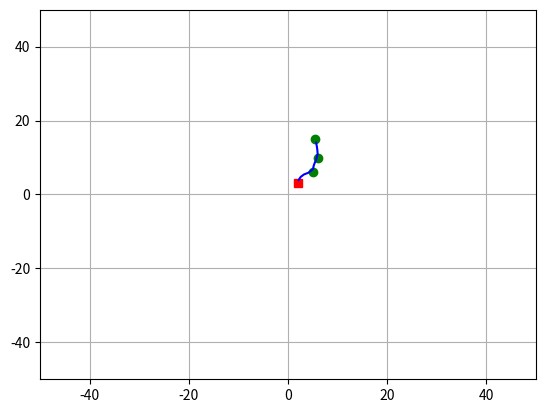

Write the Python code that produced this figure.
"""
This module is intended for developing a test setup for the
kinematics of the red rover.

Phase 1 - Simple plots of radii based on angle.
Phase 2 - Determining left or right turn based on position and reference point.
Phase 3 - Point following with python.
Phase 4 - A dynamic model using ROS (kind of like the turtlesim example)
"""

import matplotlib.pyplot as plt
import matplotlib.animation as animation
import numpy as np
import sys



class RoverKinematics(object):
	"""
	Building a path-following algorithm, starting simple as possible
	and moving toward more complexity.
	"""

	def __init__(self):
		
		self.left_a = 27.974966981  # constant for left turn equation
		self.left_b = 0.7213692582  # contstant for left turn equation
		self.right_a = 26.2074918622  # constant for right turn equation
		self.right_b = 0.7724722082  # constant for right turn equation

		# pyplot graph settings:
		self.graph_xmin = -50
		self.graph_xmax = 50
		self.graph_ymin = -50
		self.graph_ymax = 50

		self.look_ahead_radius = 0.5  # radius around ref pt for rover to start calculating next turn

		self.rover_left_turn_max = 24.8  # max left turning angle from turn tests
		self.rover_right_turn_max = 22.1  # max right turning angle from turn tests

		self.rover_left_radius_min = 2.26  # min left turn radius for rover, in meters
		self.rover_right_radius_min = 2.25  # min right turn radius in meters

		self.angle_increment = 5  # divide up angle from pt->pt by this much


	def calculate_radius(self, ref1, ref2):
		"""
		Calculates radius based on pure pursuit paper
		"""
		_x_diff = abs(ref2[0] - ref1[0])
		_y_diff = abs(ref2[1] - ref1[1])

		if _x_diff == 0:
			return 0

		return (_x_diff**2 + _y_diff**2) / (2.0 * _x_diff)


	def calculate_rover_pivot(self, radius, direction):
		"""
		Calculates angle based on turn equation and direction
		"""
		if direction == "left":
			return (self.left_a / radius)**(1.0/self.left_b)
		if direction == "right":
			return (self.right_a / radius)**(1.0/self.right_b)
		else:
			return None

	def calculate_angle(self, radius, step_distance):
		"""
		Different than "calculate_rover_pivot", which is the angle
		of the Rover's pivot as it turns. This angle is calculated
		b/w the points and is based off the law the cosines.
		"""
		return np.arccos(1 - (step_distance**2 / (2*radius**2)))


	def determine_turn_direction(self, rover_pos, ref_pos):
		"""
		Determines if rover should turn left or right
		based on it's position relative to a reference point.
		"""

		# initial algorithm not using coords or utm, just
		# assuming rover pos is origin..

		_x_diff = ref_pos[0] - rover_pos[0]

		if _x_diff < 0:
			# ref pos is left of rover
			return "left"
		elif _x_diff > 0:
			# ref pos is right of rover
			return "right"
		else:
			# ref pos straight ahead
			return None


	def plot_turn(self, radius):
		"""
		Plots the turn radius
		"""
		theta = np.linspace(0, 2*np.pi, 100)

		# compute x1 and x2
		x1 = radius*np.cos(theta)
		x2 = radius*np.sin(theta)

		# create the figure
		fig, ax = plt.subplots(1)
		ax.plot(x1, x2)
		ax.set_aspect(1)
		plt.grid(True)
		plt.show()






if __name__ == '__main__':
	"""
	Run on the command line.
	Using a ref point and equations from pure pursuit paper.
	"""

	_rover_pos = [2, 3]  # Assuming rover at 0,0
	_end_pos = [-15, 20]
	_ref_pos_list = [[5, 6], [6, 10], [5.5, 15]]  # now trying two hardcoded ref points - beginnings of straight line

	_rover = RoverKinematics()

	_ref_pos_list.insert(0, _rover_pos)  # add rover position to beginning of ref points list..

	_x_path, _y_path = [], []  # rover's path to ref points
	_xrefs, _yrefs = [], []  # reference points to follow

	_plot_data = {
		'rover_pos': _rover_pos,
		'ref_pos': _ref_pos_list[0],
		'ref_pos_list': _ref_pos_list,
		'direction_list': [],  # turn direction to each ref point
		'radius_list': [],  # radius of turn to each ref point
		'angle_list': [],  # turn angle to each ref point
		'path': [],
	}

	# Looping reference points:
	for i in range(0, len(_ref_pos_list) - 1):

		_ref1 = _ref_pos_list[i]
		_ref2 = _ref_pos_list[i + 1]

		_xrefs.append(_ref2[0])  # start at ref2 since 1st point is rover
		_yrefs.append(_ref2[1])

		_direction = _rover.determine_turn_direction(_ref1, _ref2)  # determine turn direction to ref point
		_radius = _rover.calculate_radius(_ref1, _ref2)  # calculate turn radius to ref point

		# Have to calculate d before _angle above!!!
		_d = np.sqrt((_ref2[0] - _ref1[0])**2 + (_ref2[1] - _ref1[1])**2)
		_angle = _rover.calculate_angle(_radius, _d)  # calculate initial angle

		print("Calculated distance b/w points: {}".format(_d))
		print("Calulated angle: {}".format(_angle))
		print("Initial position: {}".format(_rover_pos))
		print("Ref points: {}".format(_ref_pos_list))
		print("Direction for turn 1: {} \nRadius: {} \nAngle: {}".format(_direction, _radius, _angle))
		print("Incrementing angles by: {} degrees".format(_angle / _rover.angle_increment))

		# Initial position:
		_x = _ref1[0]
		_y = _ref1[1]

		for i in range(1, _rover.angle_increment):

			_bin = i * (_angle / _rover.angle_increment)

			print("angle: {}".format(_bin))

			_x, _path = None, None
			if _direction == "right":
				_x = - _radius * np.cos(_bin) + _radius + _ref1[0]
				_path = _ref1[0] + _radius
			elif _direction == "left":
				_x = _radius * np.cos(_bin) - _radius + _ref1[0]
				_path = _ref1[0] - _radius
			
			_y = _radius * np.sin(_bin) + _ref1[1]

			_plot_data['direction_list'].append(_direction)
			_plot_data['radius_list'].append(_radius)
			_plot_data['angle_list'].append(_angle)

			_plot_data['path'].append([_x, _y])
			_x_path.append(_x)
			_y_path.append(_y)

		print("Plot data: {}".format(_plot_data))

		# Plots radii of turns:
		# ax = plt.gca()
		# _projected_path = plt.Circle((_path, _ref1[1]), _radius, color='b', fill=False, linestyle='dashed')
		# ax.add_patch(_projected_path)

	plt.plot(
		_rover_pos[0], _rover_pos[1], 'rs',
		# _end_pos[0], _end_pos[1], 'go',
		_xrefs, _yrefs, 'go',
		_x_path, _y_path, 'b-'	  # plots reference points
	)

	plt.axis([_rover.graph_xmin, _rover.graph_xmax, _rover.graph_ymin, _rover.graph_ymax])
	plt.grid(True)
	plt.show()